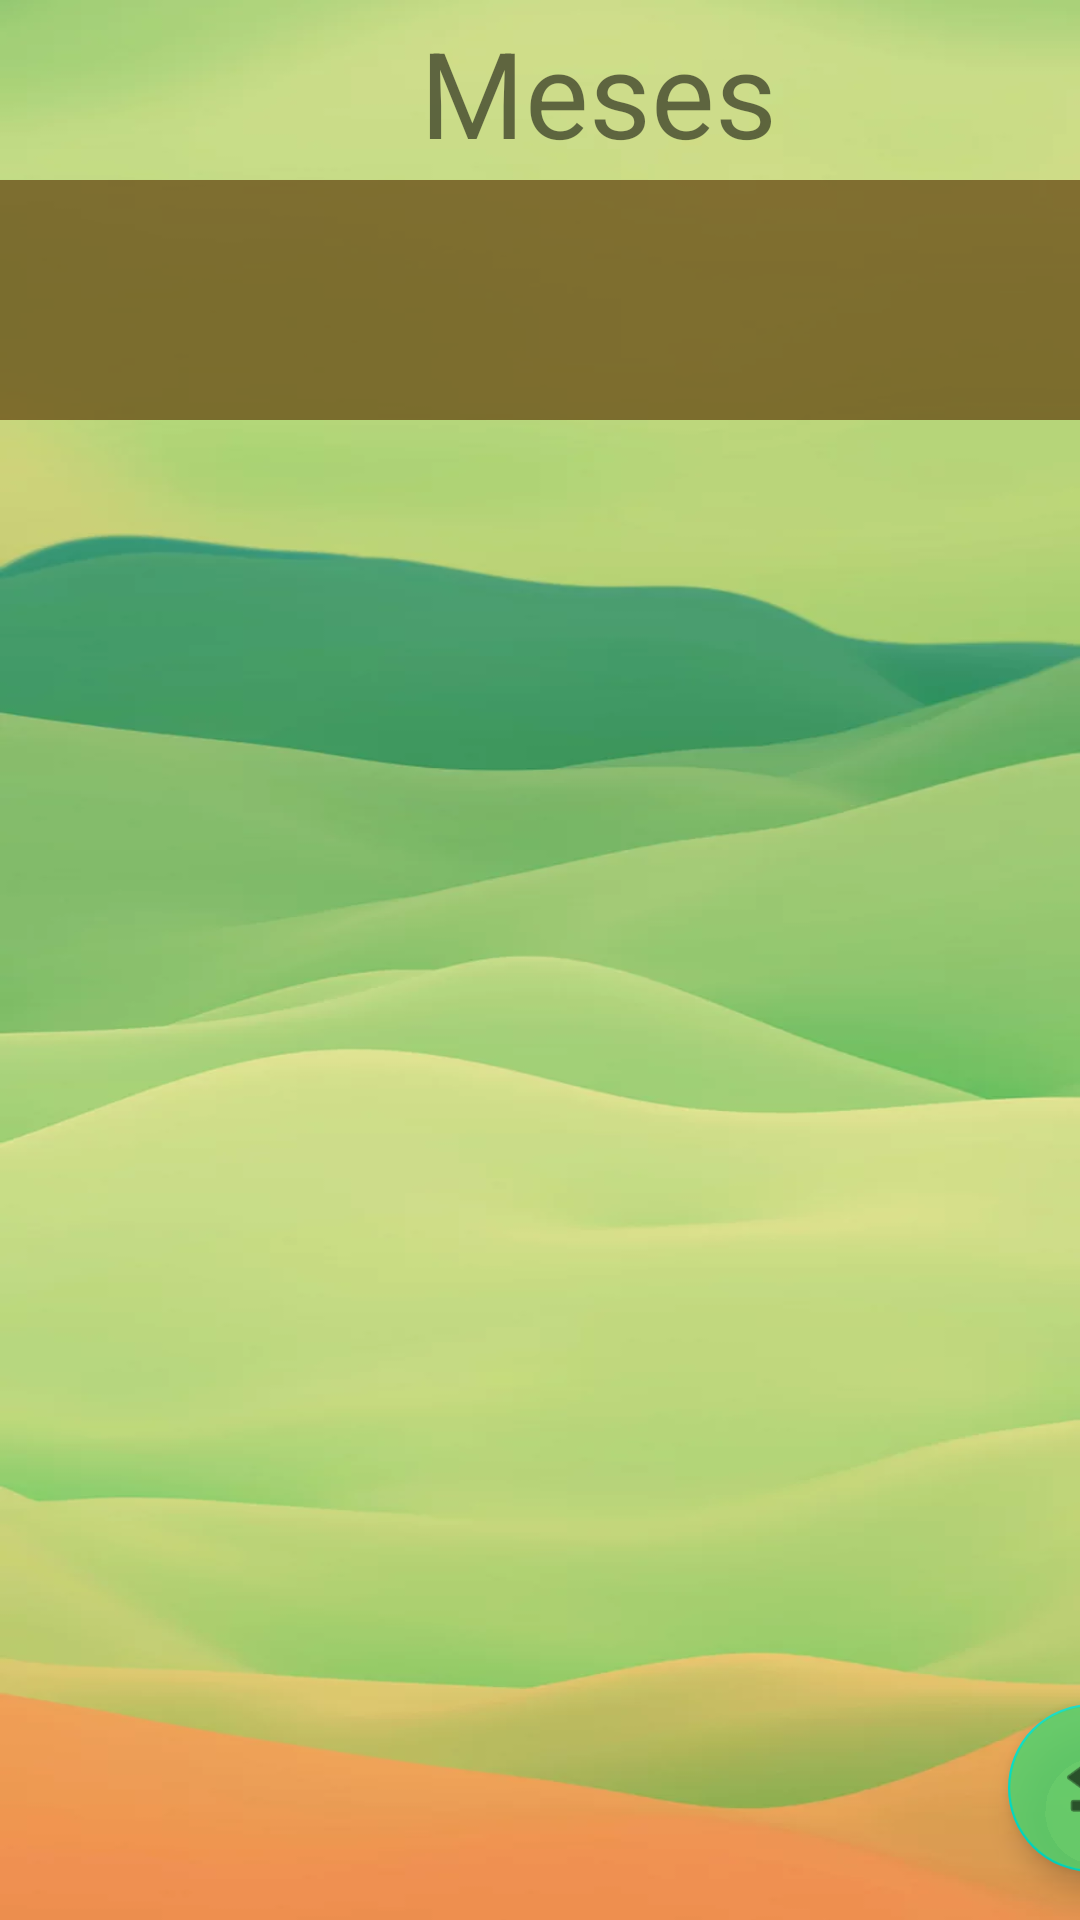

Layout XML and referenced resources for this Android screen:
<!-- AndroidManifest.xml: application theme Theme.VinedoDBSQLite -->
<!-- res/layout/activity_mes.xml -->
<?xml version="1.0" encoding="utf-8"?>
<androidx.constraintlayout.widget.ConstraintLayout xmlns:android="http://schemas.android.com/apk/res/android"
    xmlns:app="http://schemas.android.com/apk/res-auto"
    xmlns:tools="http://schemas.android.com/tools"
    android:layout_width="match_parent"
    android:layout_height="match_parent"
    android:background="@drawable/smooth"
    tools:context=".Front.VinasActivity">

    <TextView
        android:layout_width="125dp"
        android:layout_height="46dp"
        android:layout_marginStart="140dp"
        android:layout_marginTop="4dp"
        android:text="Meses"
        android:textSize="40dp"
        app:layout_constraintStart_toStartOf="parent"
        app:layout_constraintTop_toTopOf="parent" />

    <ListView
        android:id="@+id/listMes"
        style="@android:style/Widget.Holo.ListView"
        android:layout_width="match_parent"
        android:layout_height="wrap_content"
        android:layout_marginTop="60dp"
        android:background="@color/list_brown"
        android:divider="@color/list_color"
        android:dividerHeight="20dp"
        android:paddingBottom="80dp"
        app:layout_constraintEnd_toEndOf="parent"
        app:layout_constraintHorizontal_bias="0.0"
        app:layout_constraintStart_toStartOf="parent"
        app:layout_constraintTop_toTopOf="parent" />

    <com.google.android.material.floatingactionbutton.FloatingActionButton
        android:id="@+id/volver"
        android:layout_width="wrap_content"
        android:layout_height="wrap_content"
        android:layout_marginStart="336dp"
        android:layout_marginBottom="16dp"
        android:backgroundTint="@color/green"
        android:clickable="true"
        android:onClick="onClick"
        app:layout_constraintBottom_toBottomOf="parent"
        app:layout_constraintStart_toStartOf="parent"
        app:srcCompat="@android:drawable/ic_menu_revert" />

</androidx.constraintlayout.widget.ConstraintLayout>
<!-- resources referenced by this layout -->
<resources>
  <color name="green">#D04DD36F</color>
  <color name="list_brown">#BA654711</color>
  <color name="list_color">#8597D659</color>
  <!-- drawable smooth: webp bitmap (drawable, 16122 bytes) -->
  <style name="Theme.VinedoDBSQLite" parent="Theme.MaterialComponents.DayNight.DarkActionBar">
          
          <item name="colorPrimary">@color/purple_500</item>
          <item name="colorPrimaryVariant">@color/purple_700</item>
          <item name="colorOnPrimary">@color/white</item>
          
          <item name="colorSecondary">@color/teal_200</item>
          <item name="colorSecondaryVariant">@color/teal_700</item>
          <item name="colorOnSecondary">@color/black</item>
          
          <item name="android:statusBarColor" tools:targetApi="l">?attr/colorPrimaryVariant</item>
          
      </style>
  <color name="purple_500">#FF6200EE</color>
  <color name="purple_700">#FF3700B3</color>
  <color name="white">#FFFFFFFF</color>
  <color name="teal_200">#FF03DAC5</color>
  <color name="teal_700">#FF018786</color>
  <color name="black">#FF000000</color>
</resources>
